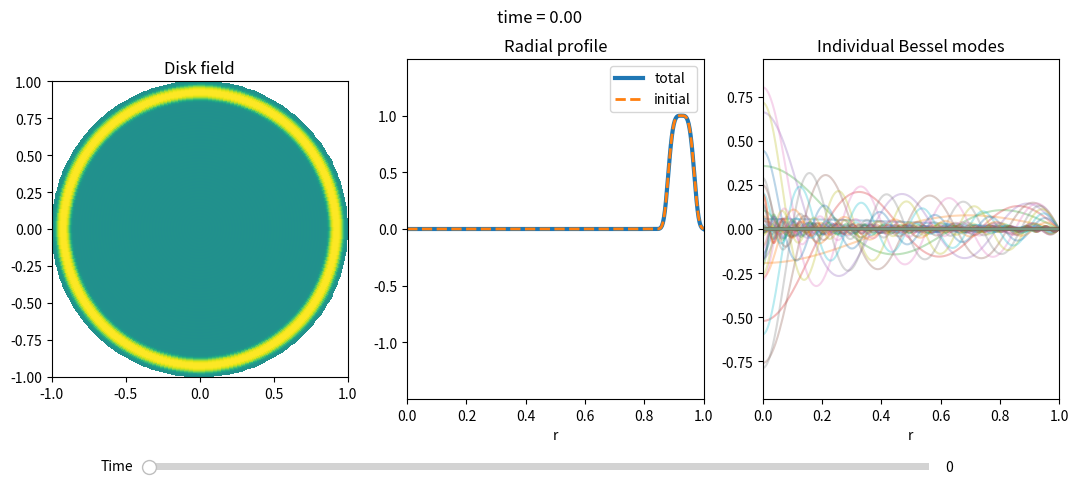

Python code for this plot:
import numpy as np
import matplotlib.pyplot as plt
from scipy.special import jv, jn_zeros
from matplotlib.widgets import Slider

# -----------------------------
# Parameters
# -----------------------------
R = 1.0
sigma = 0.04

Nr = 300
Ntheta = 220

n_modes = 100

T_max = 6  # maximum time to sweep
c3 = 1.0    # arbitrary third-sound speed for example

# -----------------------------
# Frequency dispersion (linear)
# -----------------------------
zeros = jn_zeros(0, n_modes)

def omega(n):
    k = zeros[n]/R
    return c3 * k

# -----------------------------
# Grid
# -----------------------------
r = np.linspace(0, R, Nr)
theta = np.linspace(0, 2*np.pi, Ntheta)

Rgrid, Tgrid = np.meshgrid(r, theta, indexing="ij")
X = Rgrid * np.cos(Tgrid)
Y = Rgrid * np.sin(Tgrid)

dr = r[1] - r[0]

# -----------------------------
# Initial radial Gaussian rim
# -----------------------------
f = np.exp(-((r-0.925*R)**4)/(2*sigma**4))

# -----------------------------
# Bessel basis
# -----------------------------
coeff = np.zeros(n_modes)
radial_modes = []

for n in range(n_modes):
    kr = zeros[n]/R
    mode = jv(0, kr*r)
    norm = np.sqrt(np.sum(mode**2 * r) * dr)
    mode /= norm
    radial_modes.append(mode)
    coeff[n] = np.sum(f * mode * r) * dr

radial_modes = np.array(radial_modes)
mode_max = np.max(np.abs(coeff[:,None]*radial_modes))

# -----------------------------
# Figure layout
# -----------------------------
fig = plt.figure(figsize=(13,5))
plt.subplots_adjust(bottom=0.2)

ax_disk = fig.add_subplot(131)
ax_radial = fig.add_subplot(132)
ax_modes = fig.add_subplot(133)

# 2D disk field
field = np.zeros_like(Rgrid)
im = ax_disk.pcolormesh(
    X, Y, field, shading="auto", cmap="viridis",
    vmin=-np.max(np.abs(f)), vmax=np.max(np.abs(f))
)
ax_disk.set_aspect("equal")
ax_disk.set_title("Disk field")

# radial profile
line_total, = ax_radial.plot([], [], lw=3, label="total")
line_initial, = ax_radial.plot(r, f, "--", lw=2, label="initial")
ax_radial.set_xlim(0, R)
ax_radial.set_ylim(-1.5*np.max(f), 1.5*np.max(f))
ax_radial.set_xlabel("r")
ax_radial.set_title("Radial profile")
ax_radial.legend()

# individual modes
mode_lines = []
for n in range(n_modes):
    line, = ax_modes.plot([], [], alpha=0.3)
    mode_lines.append(line)
ax_modes.set_xlim(0, R)
ax_modes.set_ylim(-1.2*mode_max, 1.2*mode_max)
ax_modes.set_xlabel("r")
ax_modes.set_title("Individual Bessel modes")

# timestamp
time_text = fig.suptitle("")

# -----------------------------
# Update function
# -----------------------------
def update(t):
    radial_total = np.zeros_like(r)
    components = []
    for n in range(n_modes):
        comp = coeff[n]*radial_modes[n]*np.cos(omega(n)*t)
        radial_total += comp
        components.append(comp)

    # update 2D field
    field = radial_total[:,None]*np.ones((1, Ntheta))
    im.set_array(field.ravel())

    # radial profile
    line_total.set_data(r, radial_total)

    # individual modes
    for n, line in enumerate(mode_lines):
        line.set_data(r, components[n])

    time_text.set_text(f"time = {t:.2f}")

    fig.canvas.draw_idle()

# -----------------------------
# Slider setup
# -----------------------------
ax_slider = plt.axes([0.2, 0.05, 0.6, 0.03], facecolor='lightgray')
slider = Slider(ax_slider, 'Time', 0.0, T_max, valinit=0.0)

def slider_update(val):
    update(slider.val)

slider.on_changed(slider_update)

# Initial draw
update(0.0)
plt.show()
